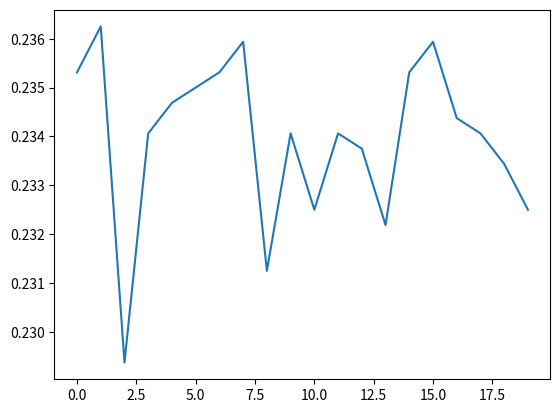

This figure's Python source:
import numpy as np
import random
import matplotlib.pyplot as plt
from PIL import Image, ImageDraw


sizeN = 20
atmtN = 20
stepsN = 100
genN = 20

def get_neighbours(board):
    N = np.roll(board, 1, axis = 0)
    NE = np.roll(N, -1, axis = 1)
    E = np.roll(NE, -1, axis = 0)
    SE = np.roll(E, -1, axis = 0)
    S = np.roll(SE, 1, axis = 1)
    SW = np.roll(S, 1, axis = 1)
    W = np.roll(SW, 1, axis = 0)
    NW = np.roll(W, 1, axis = 0)
    return N, NE, E, SE, S, SW, W, NW

def gen_grid(board, automaton):
    #print(board)
    N, NE, E, SE, S, SW, W, NW = get_neighbours(board)

    rule_indx = NW + 2*N + 4*NE + 8*W + 16*board + 32*E + 64*SW + 128*S + 256*SE
    #print(rule_indx)
    board = automaton[rule_indx]

def fit_test(board):
    adj_w = 5
    corn_w = 5
    N, NE, E, SE, S, SW, W, NW = get_neighbours(board)
    fit_score = np.zeros_like(board)
    check_adj = adj_w * ((N != board) + (W != board) + (E != board) + (S != board))
    check_corner =  corn_w * ((NE == board) + (NW == board) + (SE == board) + (SW == board))
    max_fitval = (adj_w*4 + corn_w*4) * len(board) * len(board[0])
    #print(check_adj + check_corner)
    return np.sum(check_adj + check_corner)/max_fitval

def clone(automata, fitness):
    weights = (fitness - 0.95 * fitness.min())
    #print(fitness)
    print(weights)
    return random.choices(automata, weights = weights, k = 100)

def reproduce(automaton1, automaton2):
    rand_cross = np.random.randint(0, 2, (512)).astype(bool)
    return np.where(rand_cross, automaton1, automaton2)

def mutate(automaton):
    for i in range(0, 2):
        randindx = np.random.randint(0, len(automaton))
        automaton[randindx] = (not automaton[randindx] ) and 1

def new_gen(automata, fitness):
    clones = clone(automata, fitness)
    for i in range(0, len(automata)):
        parents = random.choices(clones, k = 2)
        automata[i] = reproduce(parents[0], parents[1])
        mutate(automata[i])
    
def print_frame(sizeN, board):
    height = sizeN
    width = sizeN
    img = Image.new("RGB",(width, height),(255,255,255))
    draw = ImageDraw.Draw(img)
    for y in range(height):
        for x in range(width):
            if not board[y, x]:
                draw.point((x,y), (0, 0, 0))
    img.save("lastframe.png")

automata = np.random.randint(0, 2, (atmtN, 512))
fitness = np.zeros((atmtN))
fitness_plot = []
#test_arr = np.array([[1,0,0], [0,1,0], [0,0,0]])
#gen_grid(test_arr, automata[0])
#print(fit_test(test_arr))
print(automata)
for n in range(0, genN):
    if not n%10:
        print("Gen #{}".format(n))
    initboard = np.random.randint(0, 2, (sizeN, sizeN))
    boards = np.array([initboard] * atmtN)

    for i in range(0, stepsN):
        for j in range(0, atmtN):
            gen_grid(boards[j], automata[j])
    
    for j in range(0, atmtN):
        fitness[j] = fit_test(boards[j])
    fitness_plot.append(fitness.max())
    new_gen(automata, fitness)

print_frame(len(boards[0]), boards[0])
plt.plot(np.arange(0, len(fitness_plot), 1), fitness_plot)
plt.savefig('fitnessplot.png')
plt.show()
